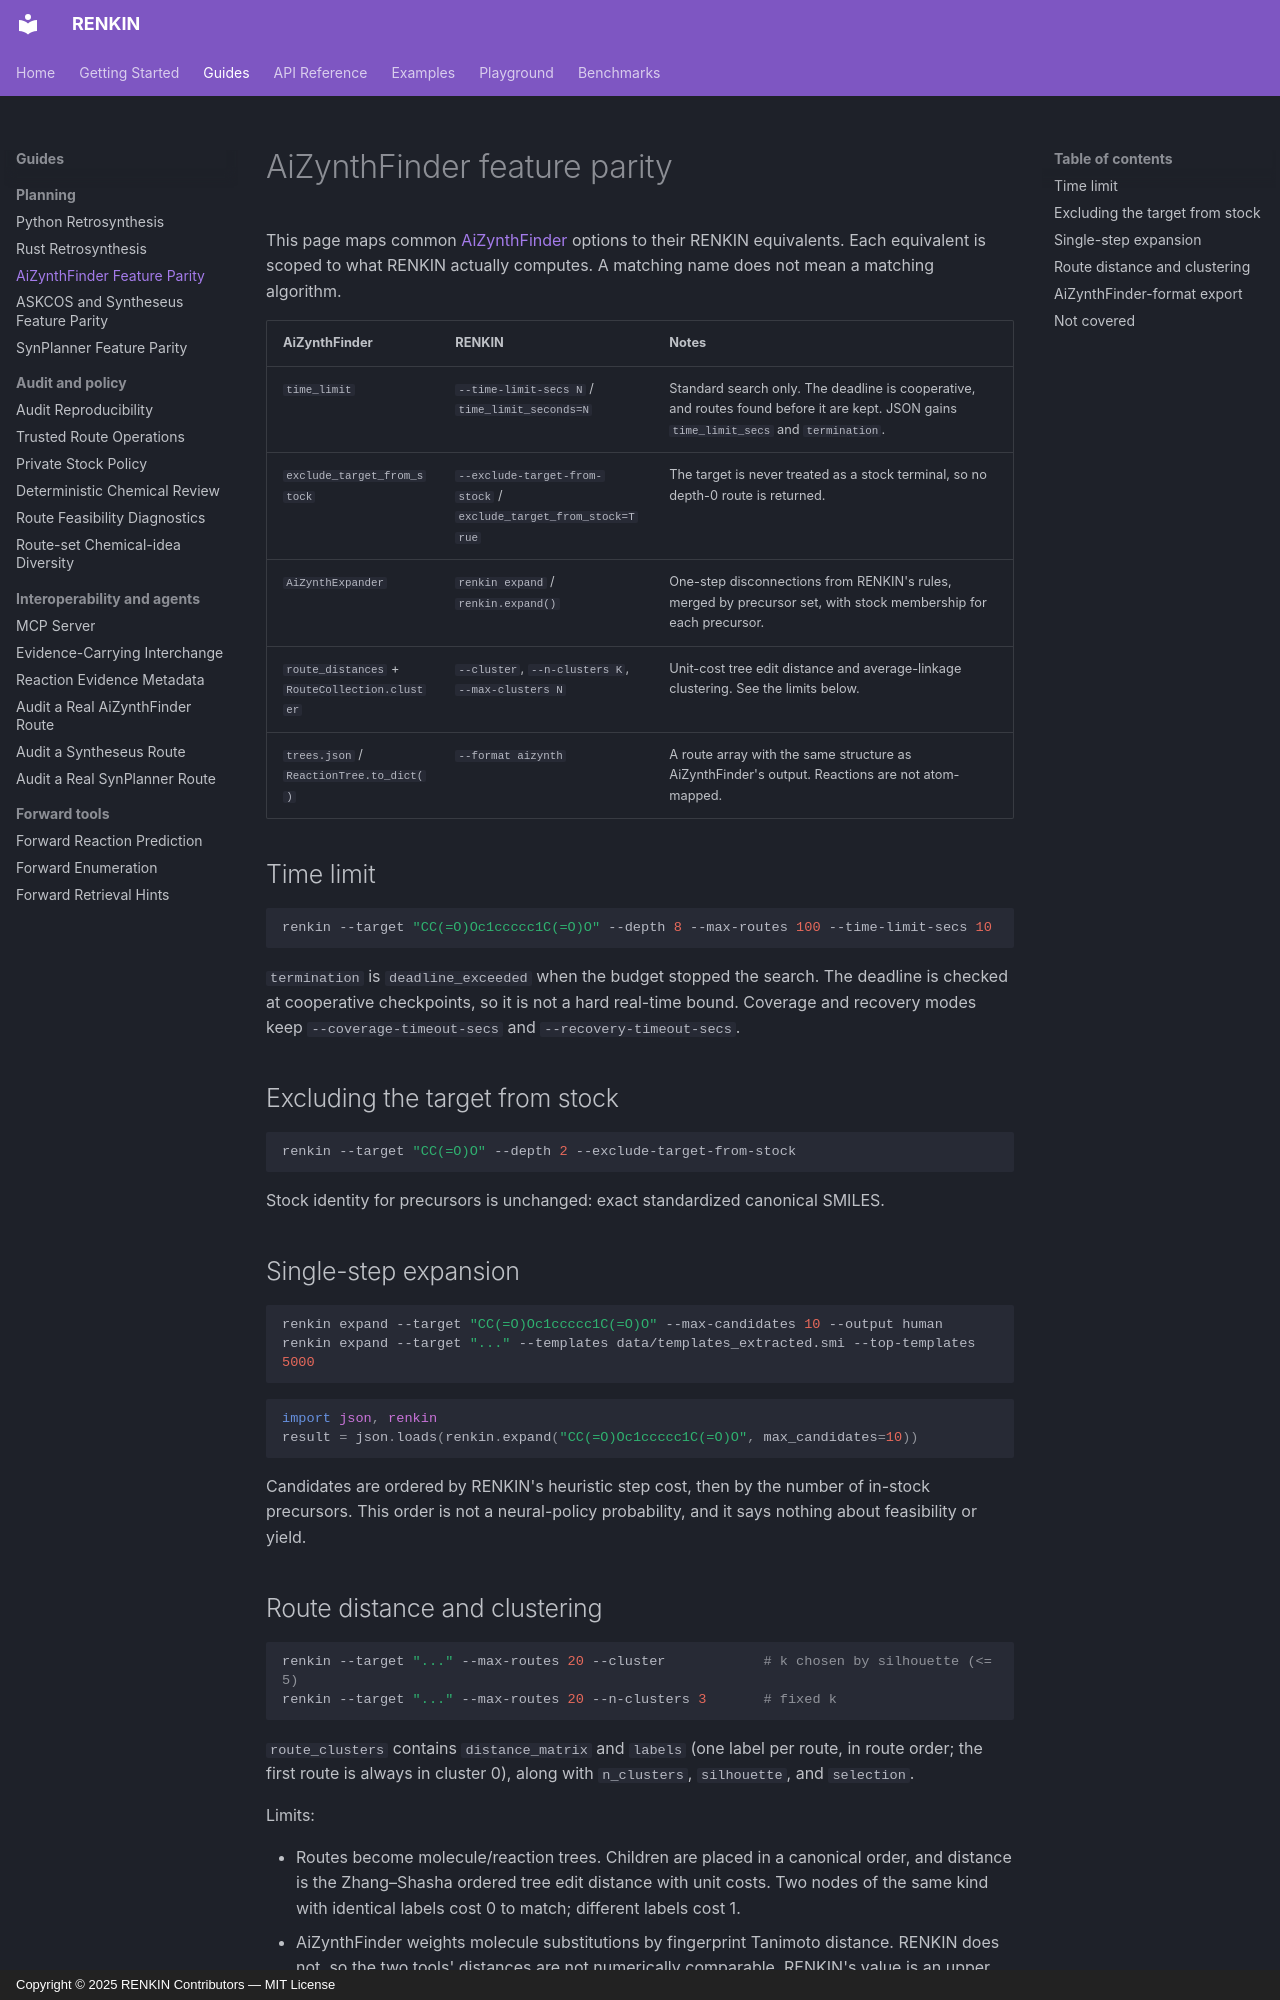

repository: kent-tokyo/renkin · page: guides/aizynthfinder-parity/index.html · generator: mkdocs · copyright: Copyright © 2025 RENKIN Contributors — MIT License

# AiZynthFinder feature parity

This page maps common [AiZynthFinder](https://github.com/MolecularAI/aizynthfinder)
options to their RENKIN equivalents. Each equivalent is scoped to what RENKIN
actually computes. A matching name does not mean a matching algorithm.

| AiZynthFinder | RENKIN | Notes |
| --- | --- | --- |
| `time_limit` | `--time-limit-secs N` / `time_limit_seconds=N` | Standard search only. The deadline is cooperative, and routes found before it are kept. JSON gains `time_limit_secs` and `termination`. |
| `exclude_target_from_stock` | `--exclude-target-from-stock` / `exclude_target_from_stock=True` | The target is never treated as a stock terminal, so no depth-0 route is returned. |
| `AiZynthExpander` | `renkin expand` / `renkin.expand()` | One-step disconnections from RENKIN's rules, merged by precursor set, with stock membership for each precursor. |
| `route_distances` + `RouteCollection.cluster` | `--cluster`, `--n-clusters K`, `--max-clusters N` | Unit-cost tree edit distance and average-linkage clustering. See the limits below. |
| `trees.json` / `ReactionTree.to_dict()` | `--format aizynth` | A route array with the same structure as AiZynthFinder's output. Reactions are not atom-mapped. |

## Time limit

```bash
renkin --target "CC(=O)Oc1ccccc1C(=O)O" --depth 8 --max-routes 100 --time-limit-secs 10
```

`termination` is `deadline_exceeded` when the budget stopped the search. The
deadline is checked at cooperative checkpoints, so it is not a hard real-time
bound. Coverage and recovery modes keep `--coverage-timeout-secs` and
`--recovery-timeout-secs`.

## Excluding the target from stock

```bash
renkin --target "CC(=O)O" --depth 2 --exclude-target-from-stock
```

Stock identity for precursors is unchanged: exact standardized canonical SMILES.

## Single-step expansion

```bash
renkin expand --target "CC(=O)Oc1ccccc1C(=O)O" --max-candidates 10 --output human
renkin expand --target "..." --templates data/templates_extracted.smi --top-templates 5000
```

```python
import json, renkin
result = json.loads(renkin.expand("CC(=O)Oc1ccccc1C(=O)O", max_candidates=10))
```

Candidates are ordered by RENKIN's heuristic step cost, then by the number of
in-stock precursors. This order is not a neural-policy probability, and it says
nothing about feasibility or yield.
